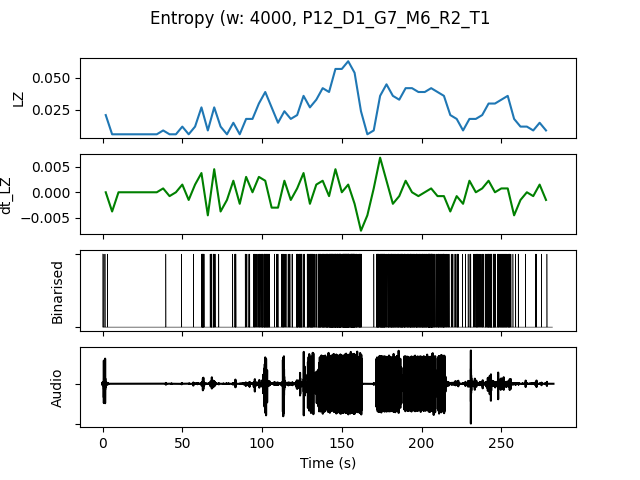

Source data for this figure (header and first rows):
, t0, LZ, dt_LZ, IOI, nCounts
0.0, 0.0, 0.02094, 0.0, 3200, 5
4.0, 4.0, 0.005983, -0.003739, 0.0, 0
8.0, 8.0, 0.005983, 0.0, 0.0, 0
12.0, 12.0, 0.005983, 0.0, 0.0, 0
16.0, 16.0, 0.005983, 0.0, 0.0, 0
20.0, 20.0, 0.005983, 0.0, 0.0, 0
24.0, 24.0, 0.005983, 0.0, 0.0, 0
28.0, 28.0, 0.005983, 0.0, 0.0, 0
32.0, 32.0, 0.005983, 0.0, 0.0, 0
36.0, 36.0, 0.008974, 0.0007479, 16000, 1
40.0, 40.0, 0.005983, -0.0007479, 0.0, 0
44.0, 44.0, 0.005983, 0.0, 0.0, 0
48.0, 48.0, 0.01197, 0.001496, 16000, 1
52.0, 52.0, 0.005983, -0.001496, 0.0, 0
56.0, 56.0, 0.01197, 0.001496, 16000, 1
60.0, 60.0, 0.02692, 0.003739, 1600, 10
64.0, 64.0, 0.008974, -0.004487, 8000, 2
68.0, 68.0, 0.02692, 0.004487, 1778, 9
72.0, 72.0, 0.01197, -0.003739, 16000, 1
76.0, 76.0, 0.005983, -0.001496, 0.0, 0
80.0, 80.0, 0.01496, 0.002244, 3200, 5
84.0, 84.0, 0.005983, -0.002244, 0.0, 0
88.0, 88.0, 0.01795, 0.002991, 4000, 4
92.0, 92.0, 0.01795, 0.0, 3200, 5
96.0, 96.0, 0.02991, 0.002991, 2000, 8
100.0, 100.0, 0.03889, 0.002244, 1143, 14
104.0, 104.0, 0.02692, -0.002991, 3200, 5
108.0, 108.0, 0.01496, -0.002991, 5333, 3
112.0, 112.0, 0.02393, 0.002244, 2000, 8
116.0, 116.0, 0.01795, -0.001496, 3200, 5
120.0, 120.0, 0.02094, 0.0007479, 2000, 8
124.0, 124.0, 0.0359, 0.003739, 1778, 9
128.0, 128.0, 0.02692, -0.002244, 1143, 14
132.0, 132.0, 0.03291, 0.001496, 1778, 9
136.0, 136.0, 0.04188, 0.002244, 941.2, 17
140.0, 140.0, 0.03889, -0.0007479, 727.3, 22
144.0, 144.0, 0.05684, 0.004487, 571.4, 28
148.0, 148.0, 0.05684, 0.0, 551.7, 29
152.0, 152.0, 0.06282, 0.001496, 457.1, 35
156.0, 156.0, 0.05385, -0.002244, 571.4, 28
160.0, 160.0, 0.02393, -0.007479, 1600, 10
164.0, 164.0, 0.005983, -0.004487, 0.0, 0
168.0, 168.0, 0.008974, 0.0007479, 8000, 2
172.0, 172.0, 0.0359, 0.006731, 842.1, 19
176.0, 176.0, 0.04487, 0.002244, 941.2, 17
180.0, 180.0, 0.0359, -0.002244, 1000, 16
184.0, 184.0, 0.03291, -0.0007479, 1067, 15
188.0, 188.0, 0.04188, 0.002244, 1000, 16
192.0, 192.0, 0.04188, 0.0, 941.2, 17
196.0, 196.0, 0.03889, -0.0007479, 941.2, 17
200.0, 200.0, 0.03889, 0.0, 888.9, 18
204.0, 204.0, 0.04188, 0.0007479, 666.7, 24
208.0, 208.0, 0.03889, -0.0007479, 1143, 14
212.0, 212.0, 0.0359, -0.0007479, 1143, 14
216.0, 216.0, 0.02094, -0.003739, 2667, 6
220.0, 220.0, 0.01795, -0.0007479, 2286, 7
224.0, 224.0, 0.008974, -0.002244, 8000, 2
228.0, 228.0, 0.01795, 0.002244, 3200, 5
232.0, 232.0, 0.01795, 0.0, 2286, 7
236.0, 236.0, 0.02094, 0.0007479, 2286, 7
... 10 more rows
